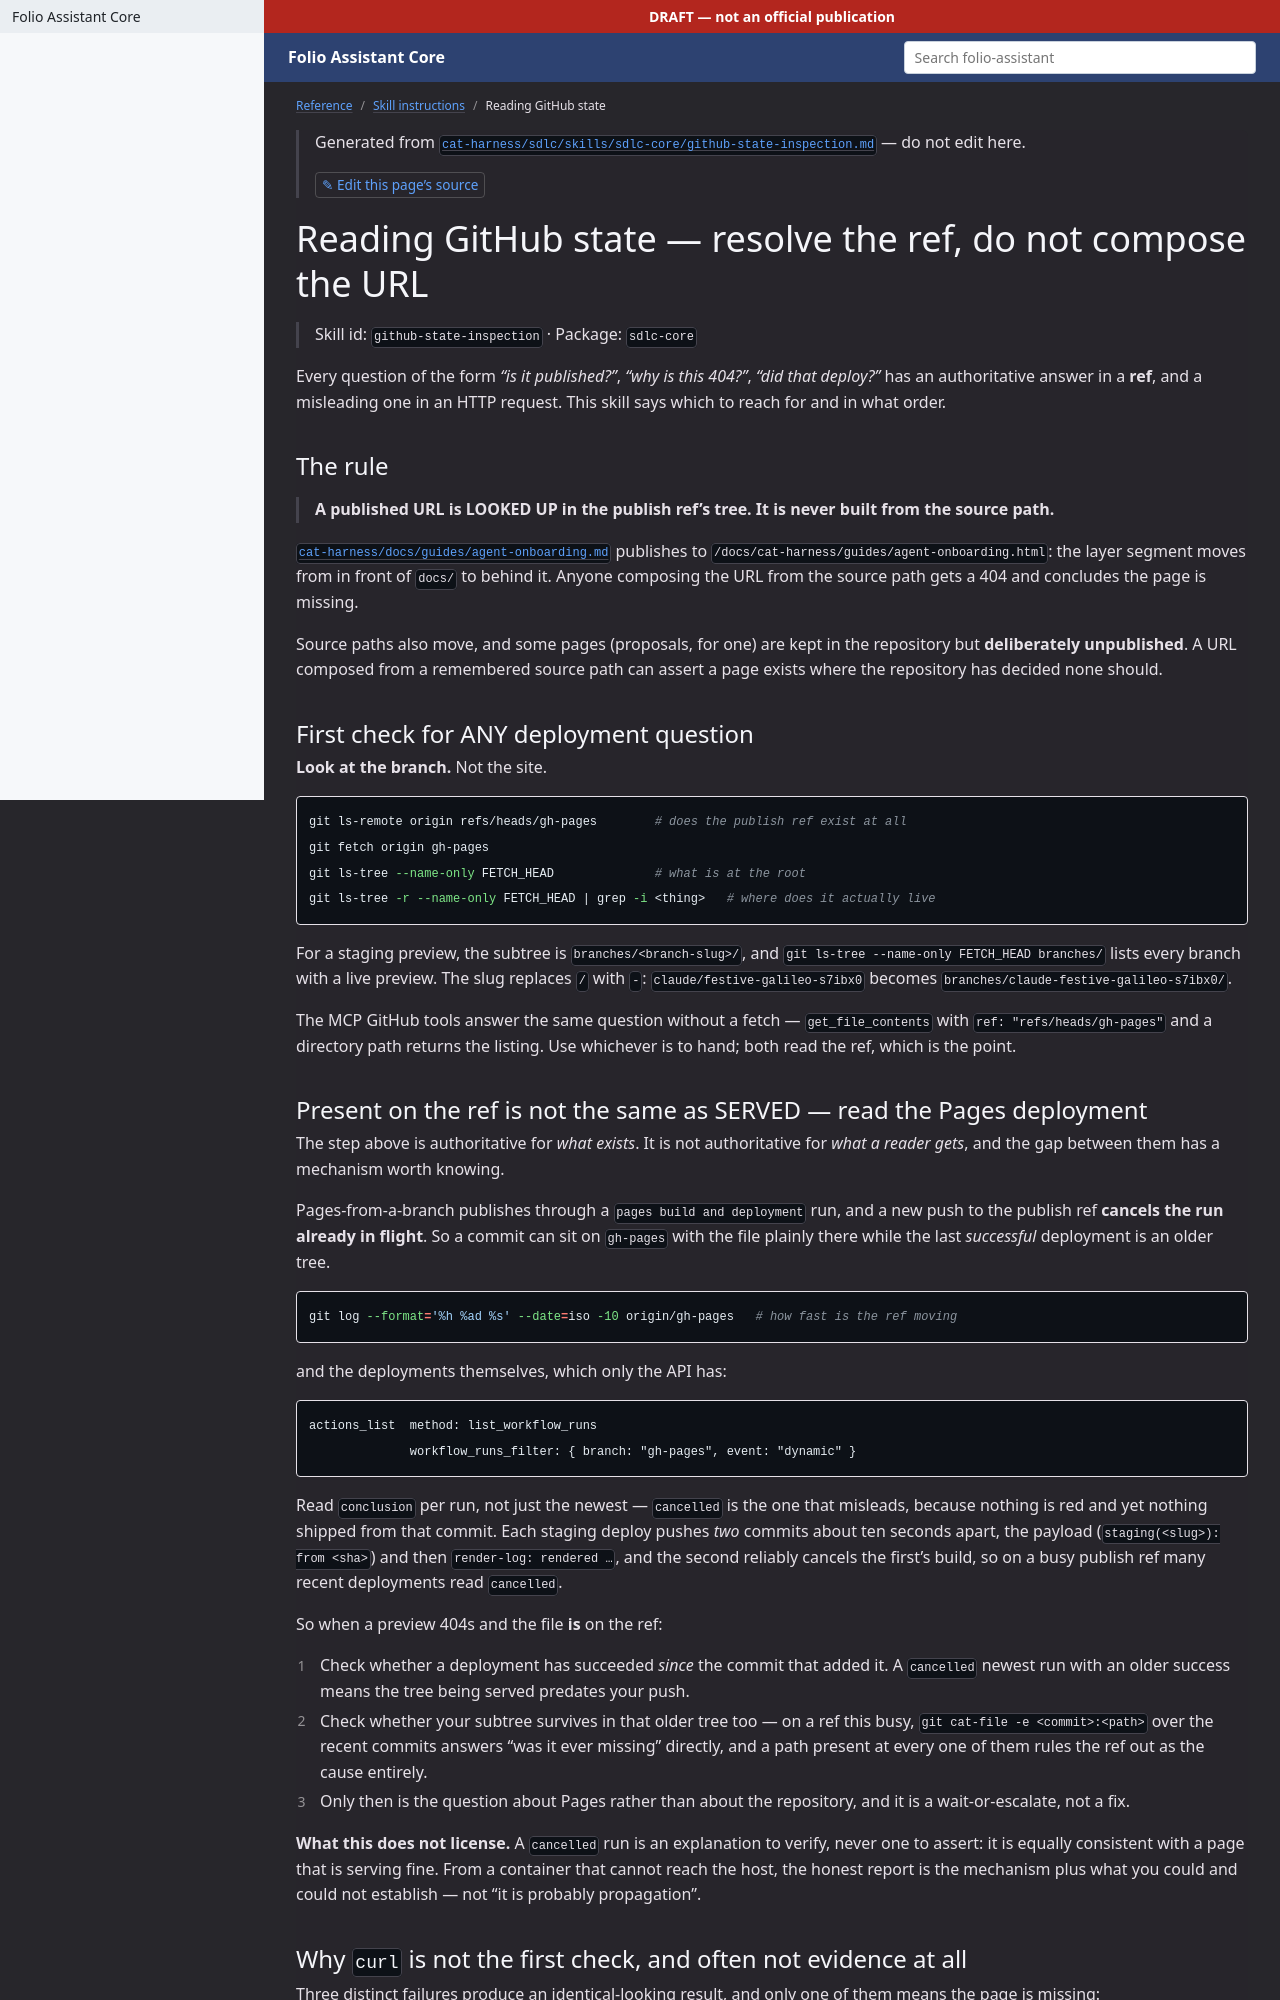

repository: litlfred/folio-assistant · page: reference/skill-instructions/github-state-inspection.html · generator: jekyll

---
layout: default
title: Reading GitHub state
parent: Skill instructions
---

{: .note }
> Generated from [`skills/folio-core/github-state-inspection.md`](https://github.com/litlfred/folio-assistant/blob/main/skills/folio-core/github-state-inspection.md) — do not edit here.
>
> [✎ Edit this page's source](https://github.com/litlfred/folio-assistant/edit/main/skills/folio-core/github-state-inspection.md){: .fa-edit-source }

{% raw %}
# Reading GitHub state — resolve the ref, do not compose the URL

> Skill id: `github-state-inspection` · Capability: `review` · Package: `folio-core`

Every question of the form *"is it published?"*, *"why is this 404?"*, *"did
that deploy?"* has an authoritative answer in a **ref**, and a misleading one
in an HTTP request. This skill says which to reach for and in what order.

## The rule

> **A published URL is LOOKED UP in the publish ref's tree. It is never built
> from the source path.**

`folio-assistant/docs/guides/agent-onboarding.md` publishes to
`/guides/agent-onboarding.html`. The `folio-assistant/` segment is a
source-tree stub that Jekyll does not carry into the site. Anyone composing
the URL from the source path gets a 404 and concludes the page is missing.

**And a source path moves under you.** The worked example below was
`docs/folio-assistant/proposals/bootstrap.md`; the stub pattern inverted it to
`folio-assistant/docs/proposals/` (bean `wggr`), and then proposals were
relocated out of the site entirely to `fsh-guts/proposals/`, which is kept and
addressable but **deliberately unpublished** — so that page has no URL at all
now. Three moves in one day, and a URL composed from any remembered source
path would have been wrong after each. The third move is the worst case for
composing, because the composed URL is not merely the wrong path: it asserts a
page exists where the repository has decided none should.

This is the same defect `AGENTS.md` records for generated README links —
*"It composed links instead of resolving them"*, where all twenty-three
chapter PDF links were 404 and always had been — arriving one layer up, in an
agent's own reasoning rather than in a generator.
